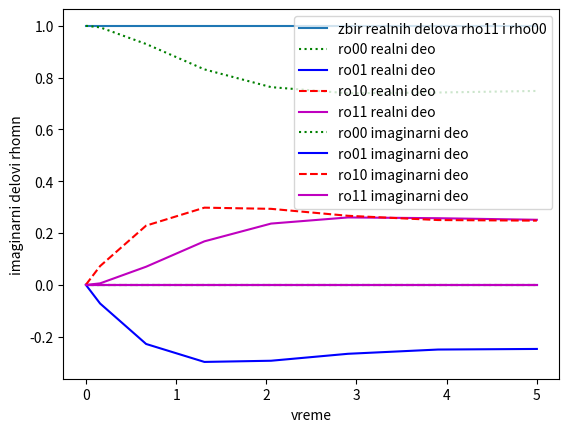

Python code for this plot:
#!/usr/bin/env python3
# -*- coding: utf-8 -*-
"""
Created on Mon Jul 22 00:09:01 2019

@author: milicaurosevic
"""

import numpy as np
from scipy.integrate import odeint, solve_ivp
import matplotlib.pyplot as plt

def model(t, z):
    I=complex(0,1)
    o=1
    d=0
    ro00 = z[0]
    ro01 = z[1]
    ro10 = z[2]
    ro11 = z[3]    
    
    dro00dt = ro11 - I*(o*ro01/2 - o*ro10/2)
    dro01dt = -ro01 - I*(-d*ro01 + o*ro00/2 - o*ro11/2)
    dro10dt = -ro10 - I*(d*ro10 - o*ro00/2 + o*ro11/2)
    dro11dt = -ro11 - I*(-o*ro01/2 + o*ro10/2)
    dzdt = [dro00dt,dro01dt,dro10dt,dro11dt]
    return dzdt

z0 = np.array([1,0,0,0], dtype='complex')
t = np.linspace(0,5,50000)
z = solve_ivp(model, (0, 5), z0)
print(z.y.shape)
t=z.t
z=np.transpose(z.y)

ro00 = z[:,0]
ro01 = z[:,1]
ro10 = z[:,2]
ro11 = z[:,3]

plt.plot(t, ro00.real+ro11.real, label='zbir realnih delova rho11 i rho00')
plt.ylabel('\rho00.real+\rho11.real')
plt.xlabel('vreme')
plt.legend(loc='best')
plt.show()
plt.plot(t,ro00.real,'g:',label='ro00 realni deo')
plt.plot(t,ro01.real,'b-',label='ro01 realni deo')
plt.plot(t,ro10.real,'r--',label='ro10 realni deo')
plt.plot(t,ro11.real,'m-',label='ro11 realni deo')
#plt.plot(t, ro00.real+ro11.real)
plt.ylabel('realni delovi \rhomn')
plt.xlabel('vreme')
plt.legend(loc='best')
plt.show()

plt.plot(t,ro00.imag,'g:',label='ro00 imaginarni deo')
plt.plot(t,ro01.imag,'b-',label='ro01 imaginarni deo')
plt.plot(t,ro10.imag,'r--',label='ro10 imaginarni deo')
plt.plot(t,ro11.imag,'m-',label='ro11 imaginarni deo')
#plt.plot(t, ro00.real+ro11.real)
plt.ylabel('imaginarni delovi rhomn')
plt.xlabel('vreme')
plt.legend(loc='best')
plt.show()

#jedan ro00 i ro11, posle im i real